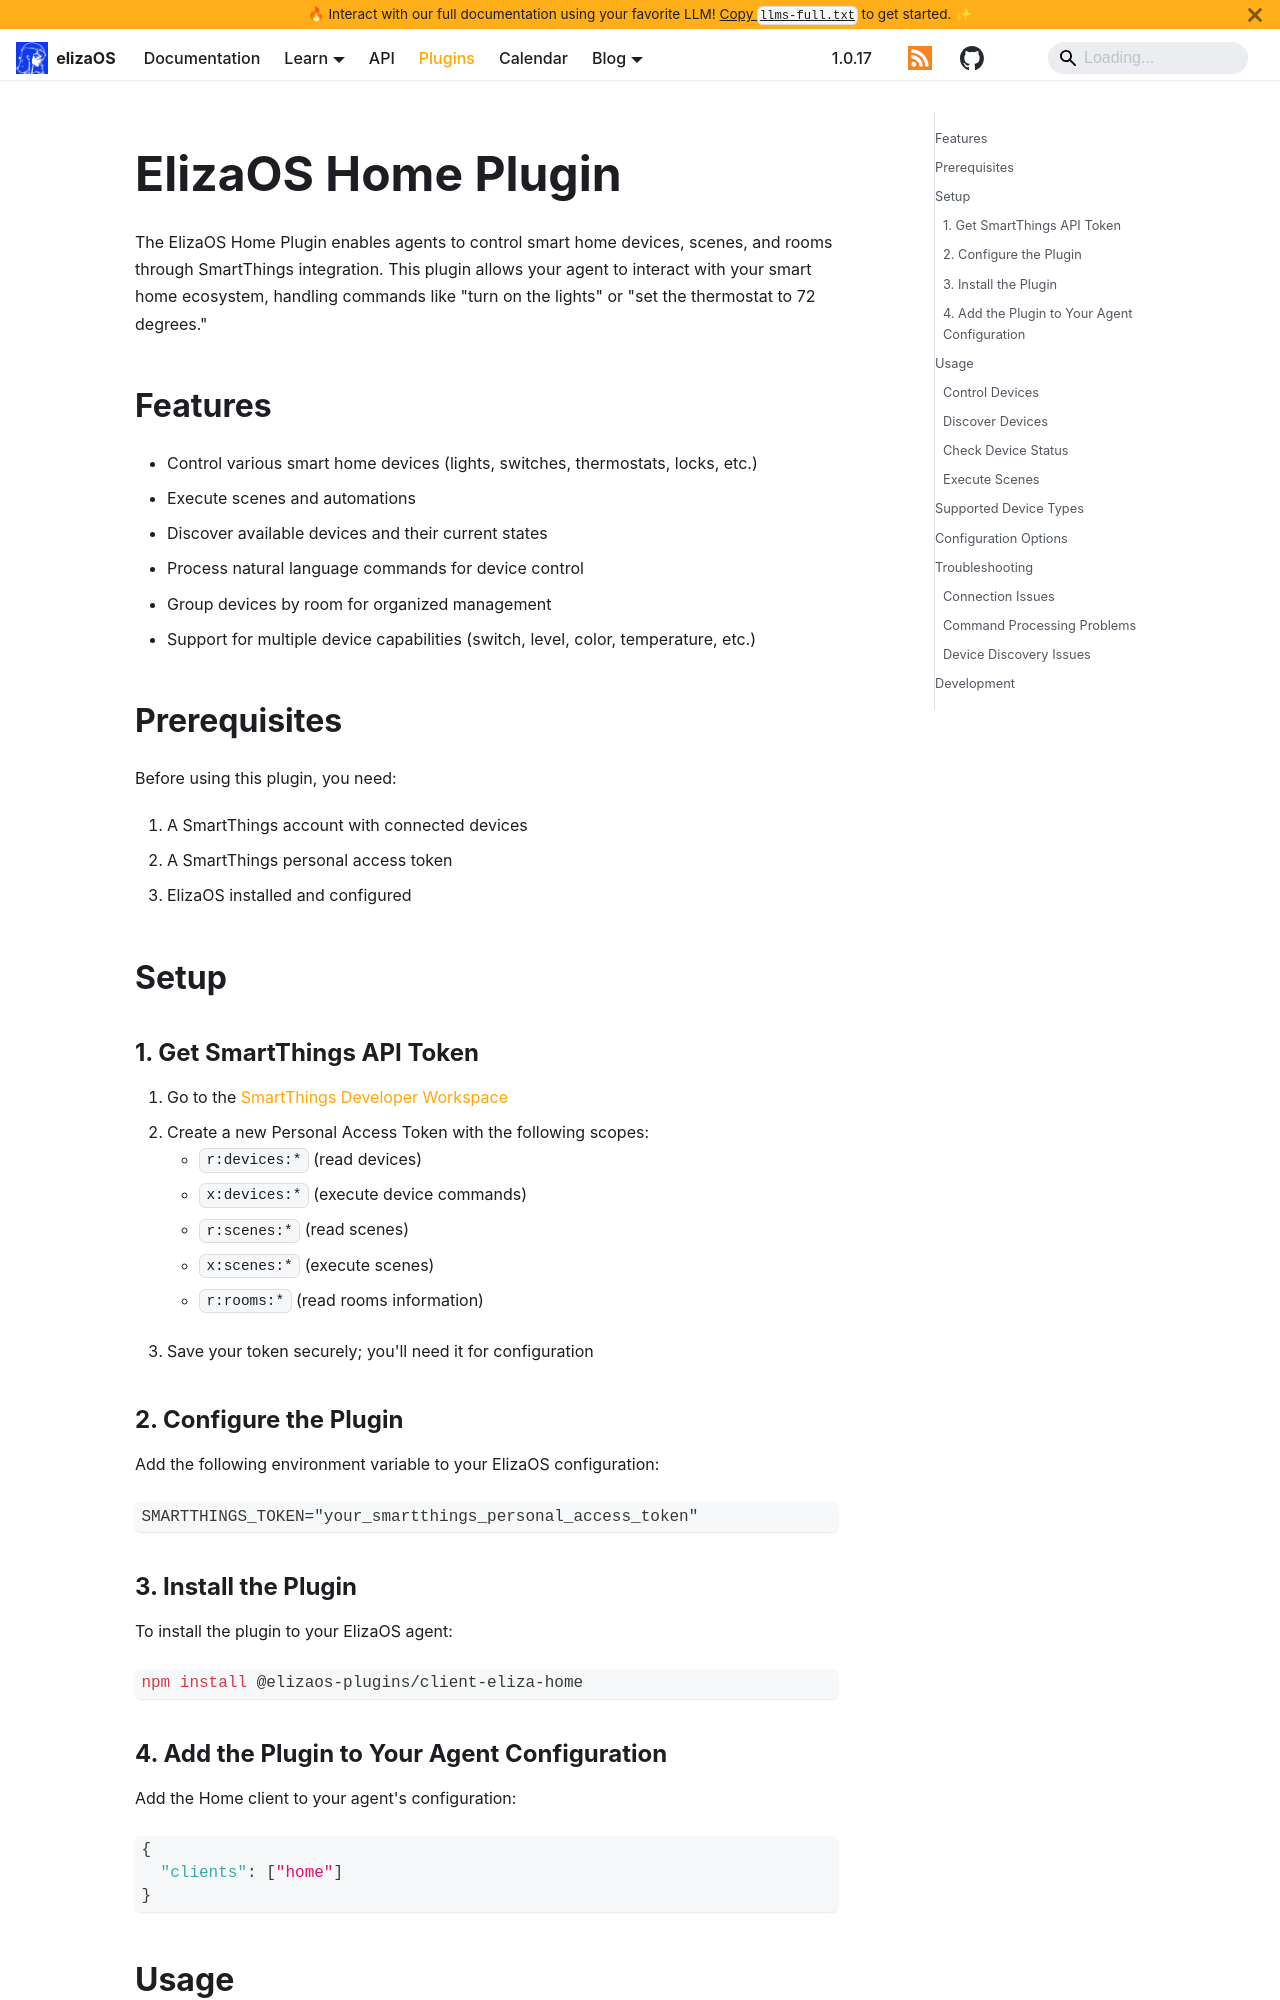

repository: yakkl/eliza · page: packages/clients/eliza-home.html · generator: docusaurus

# ElizaOS Home Plugin

The ElizaOS Home Plugin enables agents to control smart home devices, scenes, and rooms through SmartThings integration. This plugin allows your agent to interact with your smart home ecosystem, handling commands like "turn on the lights" or "set the thermostat to 72 degrees."

## Features

- Control various smart home devices (lights, switches, thermostats, locks, etc.)
- Execute scenes and automations
- Discover available devices and their current states
- Process natural language commands for device control
- Group devices by room for organized management
- Support for multiple device capabilities (switch, level, color, temperature, etc.)

## Prerequisites

Before using this plugin, you need:

1. A SmartThings account with connected devices
2. A SmartThings personal access token
3. ElizaOS installed and configured

## Setup

### 1. Get SmartThings API Token

1. Go to the [SmartThings Developer Workspace](https://account.smartthings.com/tokens)
2. Create a new Personal Access Token with the following scopes:
   - `r:devices:*` (read devices)
   - `x:devices:*` (execute device commands)
   - `r:scenes:*` (read scenes)
   - `x:scenes:*` (execute scenes)
   - `r:rooms:*` (read rooms information)
3. Save your token securely; you'll need it for configuration

### 2. Configure the Plugin

Add the following environment variable to your ElizaOS configuration:

```
SMARTTHINGS_TOKEN="your_smartthings_personal_access_token"
```
